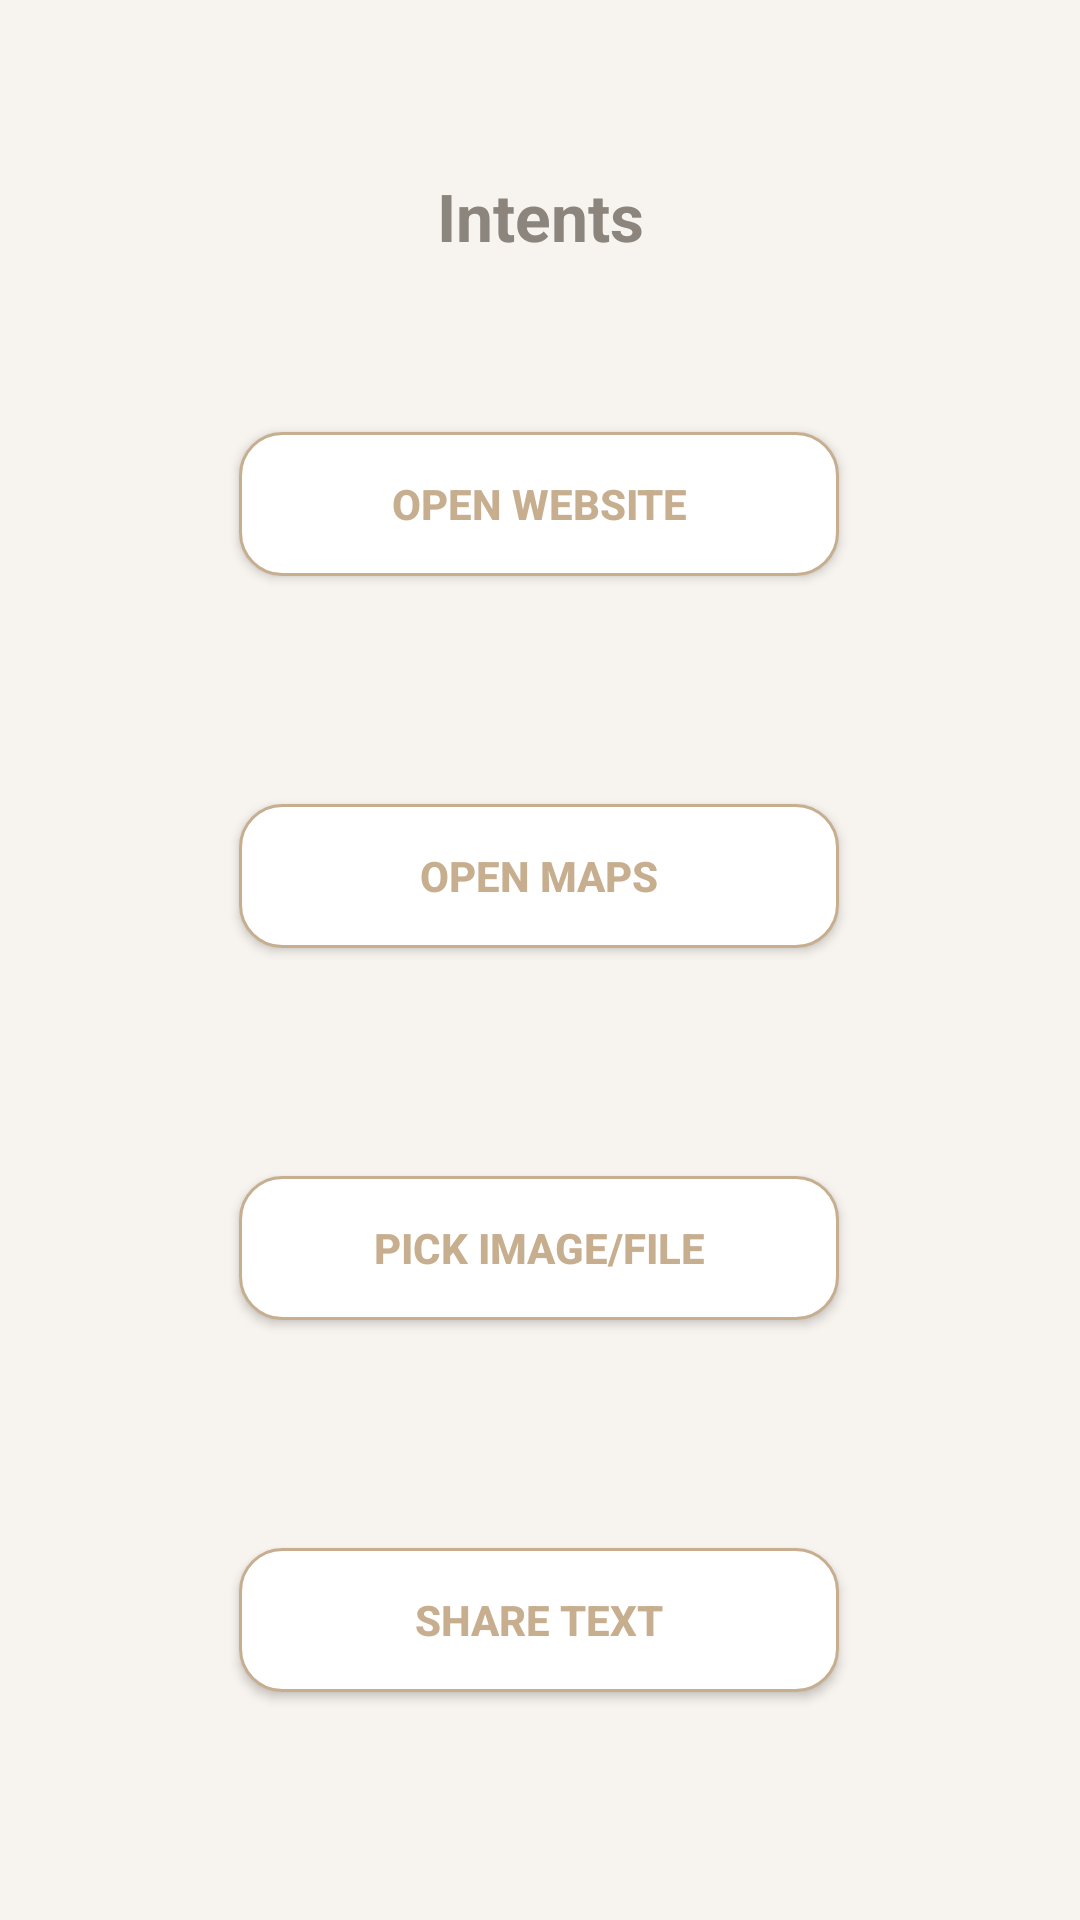

Write the Android layout XML for this screen, with the resource values it uses.
<!-- AndroidManifest.xml: application theme Theme.Practice_tasks -->
<!-- res/layout/activity_intent_main.xml -->
<?xml version="1.0" encoding="utf-8"?>
<androidx.constraintlayout.widget.ConstraintLayout xmlns:android="http://schemas.android.com/apk/res/android"
    xmlns:app="http://schemas.android.com/apk/res-auto"
    xmlns:tools="http://schemas.android.com/tools"
    android:id="@+id/main"
    android:layout_width="match_parent"
    android:layout_height="match_parent"
    tools:context=".task8intents.IntentMainActivity">


    <TextView
        style="@style/LabelText"
        android:layout_width="wrap_content"
        android:layout_height="wrap_content"
        android:text="Intents"
        android:textSize="22sp"
        android:textStyle="bold"
        app:layout_constraintBottom_toTopOf="@+id/btnWebsite"
        app:layout_constraintEnd_toEndOf="parent"
        app:layout_constraintStart_toStartOf="parent"
        app:layout_constraintTop_toTopOf="parent" />

    <Button
        android:id="@+id/btnWebsite"
        android:layout_width="200dp"
        android:layout_height="wrap_content"
        android:layout_marginTop="144dp"
        android:text="Open Website"
        style="@style/secondaryButton"
        app:layout_constraintEnd_toEndOf="parent"
        app:layout_constraintHorizontal_bias="0.497"
        app:layout_constraintStart_toStartOf="parent"
        app:layout_constraintTop_toTopOf="parent" />

    <Button
        android:id="@+id/btnMaps"
        style="@style/secondaryButton"
        android:layout_width="200dp"
        android:layout_height="wrap_content"
        android:layout_marginTop="76dp"
        android:text="Open Maps"
        app:layout_constraintEnd_toEndOf="parent"
        app:layout_constraintHorizontal_bias="0.497"
        app:layout_constraintStart_toStartOf="parent"
        app:layout_constraintTop_toBottomOf="@+id/btnWebsite" />

    <Button
        android:id="@+id/btnPickFile"
        style="@style/secondaryButton"
        android:layout_width="200dp"
        android:layout_height="wrap_content"
        android:layout_marginTop="76dp"
        android:text="Pick Image/File"
        app:layout_constraintEnd_toEndOf="parent"
        app:layout_constraintHorizontal_bias="0.497"
        app:layout_constraintStart_toStartOf="parent"
        app:layout_constraintTop_toBottomOf="@+id/btnMaps" />

    <Button
        android:id="@+id/btnShareText"
        style="@style/secondaryButton"
        android:layout_width="200dp"
        android:layout_height="wrap_content"
        android:layout_marginTop="76dp"
        android:text="Share Text"
        app:layout_constraintBottom_toBottomOf="parent"
        app:layout_constraintEnd_toEndOf="parent"
        app:layout_constraintHorizontal_bias="0.497"
        app:layout_constraintStart_toStartOf="parent"
        app:layout_constraintTop_toBottomOf="@+id/btnPickFile"
        app:layout_constraintVertical_bias="0.0" />

</androidx.constraintlayout.widget.ConstraintLayout>
<!-- resources referenced by this layout -->
<resources>
  <style name="LabelText">
          <item name="android:textSize">14sp</item>
          <item name="android:textColor">@color/text_secondary</item>
      </style>
  <style name="secondaryButton">
          <item name="android:background">@drawable/bg_button_outline</item>
          <item name="android:textColor">@color/color_primary</item>
          <item name="android:paddingVertical" tools:ignore="NewApi">14dp</item>
          <item name="android:textStyle">bold</item>
  
  
          <item name="android:backgroundTint">@null</item>
      </style>
  <style name="Theme.Practice_tasks" parent="Base.Theme.Practice_tasks" />
  <color name="text_secondary">#8B857E</color>
  <!-- drawable bg_button_outline (drawable) -->
  <?xml version="1.0" encoding="utf-8"?>
  <shape xmlns:android="http://schemas.android.com/apk/res/android">
      <solid android:color="@color/bg_surface"/>
  
      <stroke
          android:width="1dp"
          android:color="@color/color_primary"/>
  
      <corners
          android:radius="14dp"/>
  </shape>
  <color name="color_primary">#C6AE8F</color>
  
  
      //borders
  <style name="Base.Theme.Practice_tasks" parent="Theme.AppCompat.DayNight.NoActionBar">
  
          
          <item name="android:windowBackground">@color/bg_screen</item>
  
          
          <item name="colorPrimary">@color/color_primary</item>
          <item name="colorPrimaryDark">@color/color_primary</item>
          <item name="colorAccent">@color/color_primary</item>
  
          
          <item name="android:textColorPrimary">@color/text_primary</item>
          <item name="android:textColorSecondary">@color/text_secondary</item>
  
      </style>
  <color name="bg_surface">#FFFFFF</color>
  
      //text
  <color name="bg_screen">#F7F3EE</color>
  <color name="text_primary">#1F1F1F</color>
</resources>
